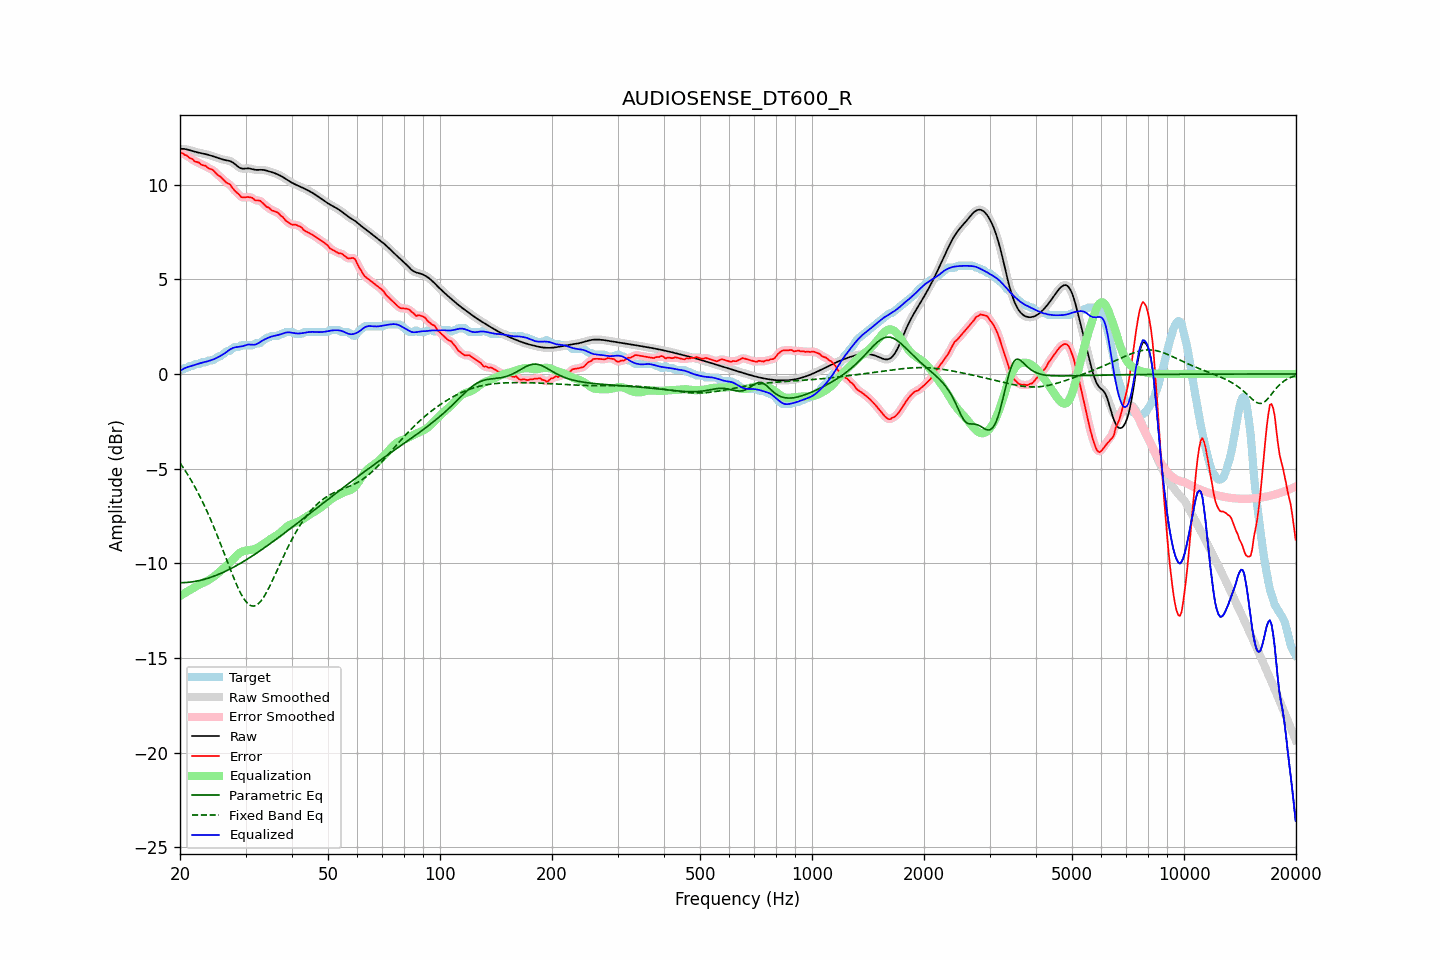

The data file committed next to this chart (first rows):
frequency, raw, error, smoothed, error_smoothed, equalization, parametric_eq, fixed_band_eq, equalized_raw, equalized_smoothed, target
20.00, 11.89, 11.71, 11.89, 11.71, -11.73, -11.03, -4.70, 0.16, 0.16, 0.18
20.20, 11.89, 11.68, 11.89, 11.68, -11.68, -11.03, -4.82, 0.22, 0.22, 0.22
20.40, 11.89, 11.64, 11.89, 11.64, -11.63, -11.03, -4.95, 0.27, 0.27, 0.25
20.61, 11.88, 11.57, 11.88, 11.59, -11.57, -11.02, -5.08, 0.31, 0.31, 0.32
20.81, 11.87, 11.55, 11.87, 11.53, -11.52, -11.02, -5.21, 0.34, 0.34, 0.32
21.02, 11.85, 11.49, 11.85, 11.48, -11.47, -11.01, -5.35, 0.37, 0.37, 0.36
21.23, 11.82, 11.40, 11.82, 11.43, -11.42, -11.00, -5.48, 0.40, 0.40, 0.42
21.44, 11.80, 11.38, 11.80, 11.37, -11.37, -10.99, -5.63, 0.42, 0.42, 0.42
21.66, 11.77, 11.33, 11.77, 11.31, -11.32, -10.98, -5.77, 0.45, 0.45, 0.44
21.87, 11.74, 11.24, 11.75, 11.26, -11.27, -10.96, -5.93, 0.48, 0.48, 0.51
22.09, 11.72, 11.21, 11.72, 11.22, -11.22, -10.95, -6.08, 0.50, 0.50, 0.52
22.31, 11.70, 11.19, 11.70, 11.17, -11.18, -10.93, -6.24, 0.53, 0.53, 0.52
22.54, 11.68, 11.16, 11.68, 11.13, -11.13, -10.91, -6.41, 0.55, 0.55, 0.53
22.76, 11.67, 11.06, 11.67, 11.09, -11.09, -10.89, -6.58, 0.58, 0.58, 0.60
22.99, 11.65, 11.03, 11.65, 11.05, -11.05, -10.87, -6.75, 0.60, 0.60, 0.62
23.22, 11.63, 11.02, 11.63, 11.01, -11.01, -10.85, -6.93, 0.62, 0.62, 0.62
23.45, 11.61, 11.00, 11.61, 10.97, -10.97, -10.83, -7.11, 0.64, 0.64, 0.62
23.69, 11.59, 10.91, 11.59, 10.92, -10.92, -10.80, -7.29, 0.67, 0.67, 0.68
23.92, 11.57, 10.85, 11.57, 10.87, -10.88, -10.77, -7.48, 0.69, 0.69, 0.72
24.16, 11.54, 10.83, 11.54, 10.83, -10.82, -10.75, -7.68, 0.72, 0.72, 0.72
24.40, 11.51, 10.80, 11.51, 10.79, -10.77, -10.72, -7.88, 0.75, 0.75, 0.72
24.65, 11.49, 10.73, 11.49, 10.72, -10.71, -10.69, -8.08, 0.78, 0.78, 0.75
24.89, 11.46, 10.64, 11.46, 10.64, -10.64, -10.65, -8.28, 0.82, 0.82, 0.81
25.14, 11.43, 10.55, 11.42, 10.56, -10.57, -10.62, -8.50, 0.86, 0.86, 0.88
25.39, 11.39, 10.48, 11.39, 10.49, -10.49, -10.59, -8.71, 0.90, 0.90, 0.92
25.65, 11.37, 10.44, 11.37, 10.42, -10.42, -10.55, -8.93, 0.95, 0.95, 0.93
25.91, 11.34, 10.35, 11.34, 10.35, -10.35, -10.51, -9.14, 0.99, 0.99, 0.99
26.16, 11.32, 10.26, 11.32, 10.26, -10.27, -10.47, -9.37, 1.05, 1.05, 1.06
26.43, 11.30, 10.18, 11.30, 10.18, -10.20, -10.44, -9.59, 1.10, 1.10, 1.12
26.69, 11.29, 10.10, 11.29, 10.12, -10.12, -10.39, -9.81, 1.16, 1.16, 1.19
26.96, 11.27, 10.06, 11.27, 10.06, -10.05, -10.35, -10.03, 1.23, 1.23, 1.22
27.23, 11.25, 10.02, 11.25, 9.99, -9.96, -10.31, -10.25, 1.28, 1.28, 1.23
27.50, 11.21, 9.90, 11.21, 9.90, -9.88, -10.27, -10.47, 1.33, 1.33, 1.32
27.77, 11.16, 9.79, 11.16, 9.80, -9.79, -10.22, -10.68, 1.37, 1.37, 1.37
28.05, 11.10, 9.68, 11.10, 9.69, -9.70, -10.18, -10.89, 1.40, 1.40, 1.42
28.33, 11.03, 9.61, 11.03, 9.61, -9.61, -10.13, -11.09, 1.42, 1.42, 1.42
28.62, 10.96, 9.54, 10.96, 9.53, -9.53, -10.08, -11.28, 1.43, 1.43, 1.42
28.90, 10.90, 9.46, 10.90, 9.44, -9.46, -10.03, -11.46, 1.44, 1.44, 1.44
29.19, 10.86, 9.35, 10.86, 9.37, -9.41, -9.98, -11.63, 1.45, 1.45, 1.51
29.48, 10.84, 9.32, 10.85, 9.33, -9.37, -9.93, -11.77, 1.47, 1.47, 1.52
29.78, 10.85, 9.33, 10.84, 9.32, -9.35, -9.88, -11.91, 1.50, 1.49, 1.52
30.08, 10.85, 9.34, 10.85, 9.34, -9.33, -9.83, -12.02, 1.52, 1.52, 1.52
30.38, 10.86, 9.35, 10.86, 9.34, -9.32, -9.78, -12.12, 1.55, 1.54, 1.52
30.68, 10.86, 9.34, 10.86, 9.34, -9.30, -9.72, -12.18, 1.56, 1.55, 1.52
30.99, 10.84, 9.33, 10.84, 9.33, -9.29, -9.67, -12.24, 1.55, 1.55, 1.52
31.30, 10.82, 9.30, 10.82, 9.28, -9.28, -9.61, -12.26, 1.54, 1.54, 1.52
31.61, 10.80, 9.23, 10.80, 9.23, -9.26, -9.56, -12.26, 1.54, 1.54, 1.57
31.93, 10.78, 9.17, 10.78, 9.19, -9.23, -9.50, -12.23, 1.56, 1.56, 1.62
32.24, 10.78, 9.16, 10.78, 9.17, -9.19, -9.44, -12.19, 1.59, 1.59, 1.62
32.57, 10.78, 9.16, 10.78, 9.15, -9.14, -9.39, -12.12, 1.64, 1.64, 1.62
32.89, 10.79, 9.15, 10.78, 9.13, -9.09, -9.33, -12.03, 1.70, 1.69, 1.64
33.22, 10.78, 9.06, 10.78, 9.07, -9.04, -9.27, -11.92, 1.75, 1.75, 1.72
33.55, 10.78, 8.99, 10.78, 8.99, -8.98, -9.21, -11.80, 1.80, 1.80, 1.79
33.89, 10.76, 8.91, 10.76, 8.91, -8.92, -9.15, -11.66, 1.84, 1.84, 1.85
34.23, 10.74, 8.82, 10.74, 8.84, -8.86, -9.09, -11.51, 1.88, 1.88, 1.92
34.57, 10.71, 8.80, 10.71, 8.78, -8.80, -9.03, -11.35, 1.92, 1.92, 1.92
34.92, 10.69, 8.73, 10.69, 8.72, -8.74, -8.97, -11.18, 1.95, 1.95, 1.96
35.27, 10.66, 8.65, 10.66, 8.67, -8.68, -8.91, -11.00, 1.98, 1.98, 2.02
35.62, 10.64, 8.62, 10.64, 8.62, -8.63, -8.85, -10.82, 2.00, 2.00, 2.02
35.97, 10.60, 8.59, 10.60, 8.59, -8.58, -8.78, -10.64, 2.02, 2.02, 2.02
... 635 more rows
